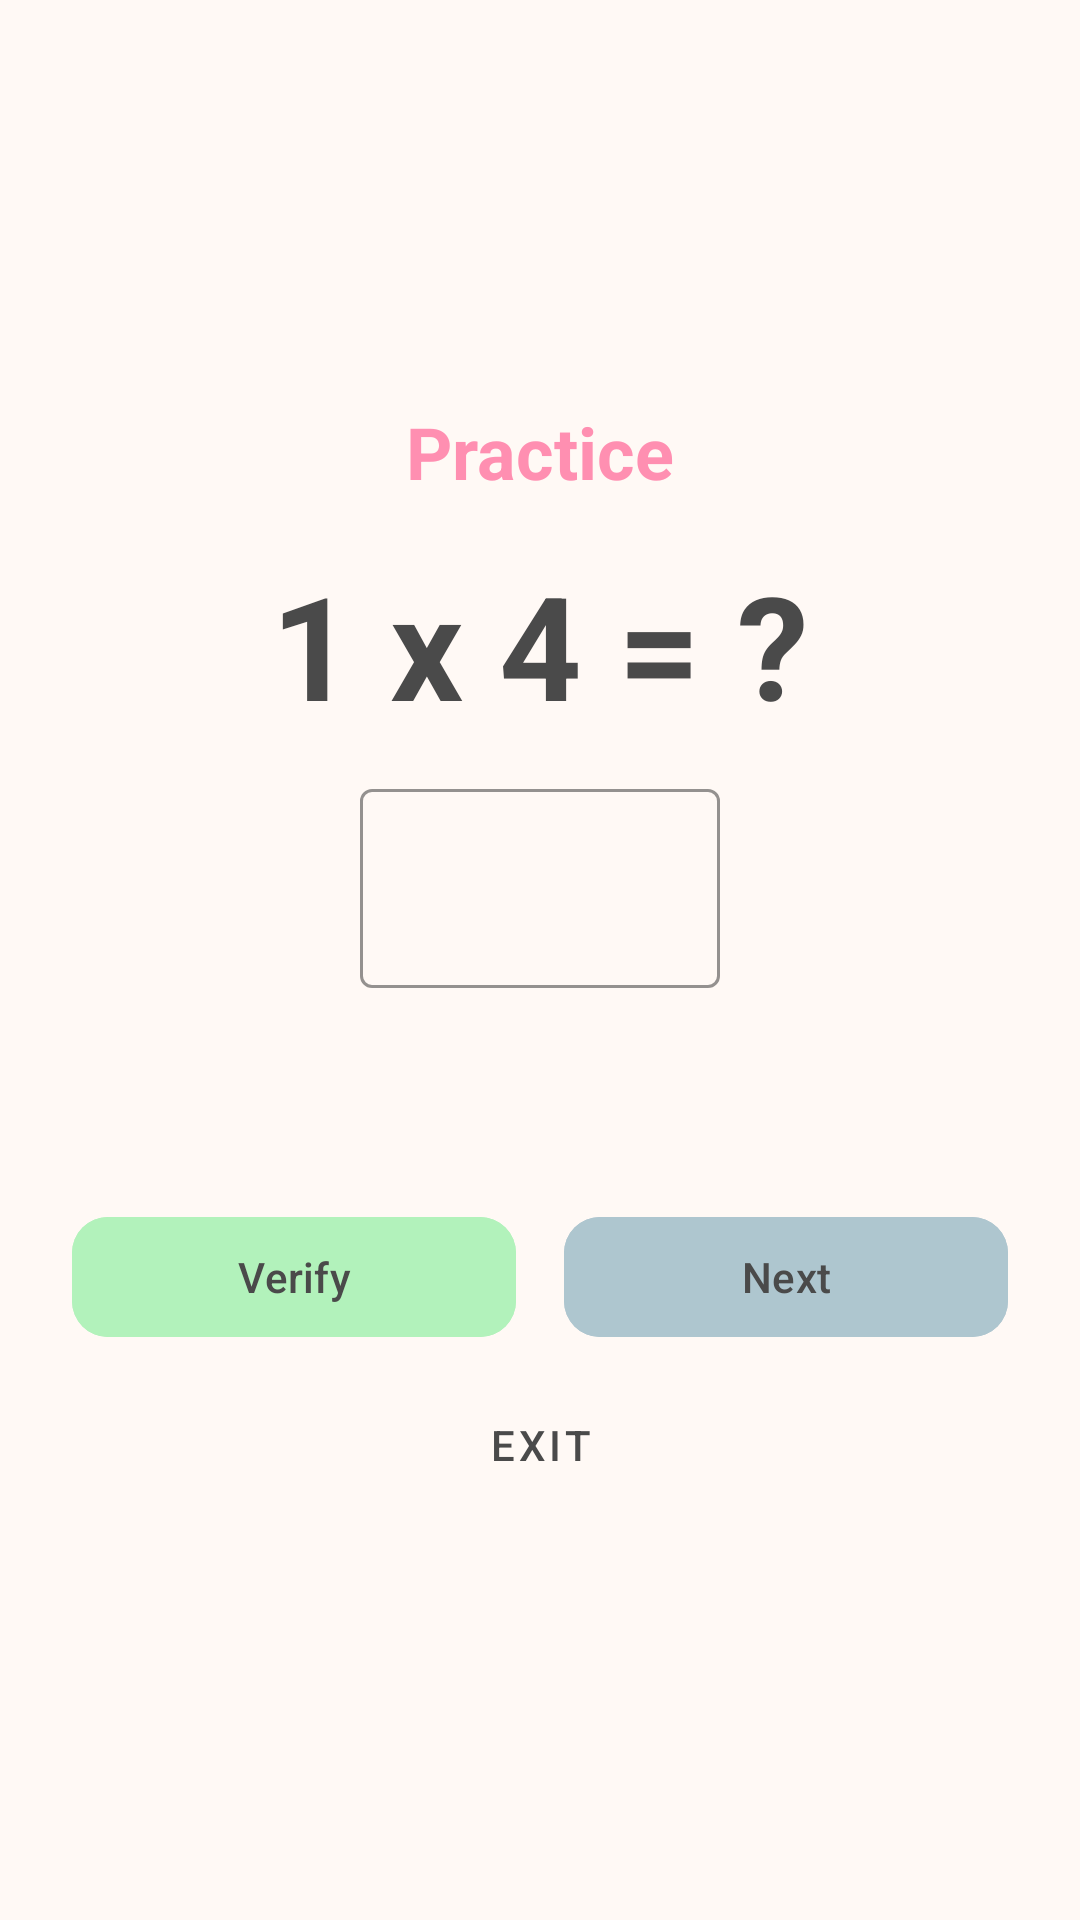

Reconstruct the res/layout file that produces this screen, plus the resources it refers to.
<!-- AndroidManifest.xml: application theme Theme.SammyApp -->
<!-- res/layout/dialog_practice.xml -->
<?xml version="1.0" encoding="utf-8"?>
<LinearLayout xmlns:android="http://schemas.android.com/apk/res/android"
    xmlns:app="http://schemas.android.com/apk/res-auto"
    android:layout_width="match_parent"
    android:layout_height="wrap_content"
    android:orientation="vertical"
    android:padding="24dp"
    android:background="@color/background_soft"
    android:gravity="center">

    <TextView
        android:id="@+id/tvPracticeTitle"
        android:layout_width="wrap_content"
        android:layout_height="wrap_content"
        android:text="Practice"
        android:textSize="24sp"
        android:textStyle="bold"
        android:textColor="@color/colorPrimaryDark"
        android:layout_marginBottom="16dp" />

    <TextView
        android:id="@+id/tvQuestion"
        android:layout_width="wrap_content"
        android:layout_height="wrap_content"
        android:text="1 x 4 = ?"
        android:textSize="48sp"
        android:textStyle="bold"
        android:textColor="@color/text_dark"
        android:layout_marginBottom="16dp" />

    <com.google.android.material.textfield.TextInputLayout
        android:layout_width="120dp"
        android:layout_height="wrap_content"
        style="@style/Widget.MaterialComponents.TextInputLayout.OutlinedBox"
        android:layout_marginBottom="24dp"
        app:boxStrokeColor="@color/colorPrimary"
        app:hintEnabled="false">

        <com.google.android.material.textfield.TextInputEditText
            android:id="@+id/etAnswer"
            android:layout_width="match_parent"
            android:layout_height="wrap_content"
            android:gravity="center"
            android:inputType="number"
            android:textSize="24sp"
            android:textColor="@color/text_dark" />
    </com.google.android.material.textfield.TextInputLayout>

    <TextView
        android:id="@+id/tvFeedback"
        android:layout_width="wrap_content"
        android:layout_height="wrap_content"
        android:textSize="18sp"
        android:textStyle="bold"
        android:layout_marginBottom="24dp"
        android:visibility="invisible" />

    <LinearLayout
        android:layout_width="match_parent"
        android:layout_height="wrap_content"
        android:orientation="horizontal"
        android:gravity="center">

        <com.google.android.material.button.MaterialButton
            android:id="@+id/btnVerify"
            android:layout_width="0dp"
            android:layout_height="wrap_content"
            android:layout_weight="1"
            android:layout_marginEnd="8dp"
            android:text="Verify"
            android:textAllCaps="false"
            app:cornerRadius="12dp"
            android:backgroundTint="@color/pastel_green"
            android:textColor="@color/text_dark" />

        <com.google.android.material.button.MaterialButton
            android:id="@+id/btnNextQuestion"
            android:layout_width="0dp"
            android:layout_height="wrap_content"
            android:layout_weight="1"
            android:layout_marginStart="8dp"
            android:text="Next"
            android:textAllCaps="false"
            app:cornerRadius="12dp"
            android:backgroundTint="@color/pastel_blue"
            android:textColor="@color/text_dark" />
    </LinearLayout>

    <com.google.android.material.button.MaterialButton
        android:id="@+id/btnClosePractice"
        style="@style/Widget.MaterialComponents.Button.TextButton"
        android:layout_width="wrap_content"
        android:layout_height="wrap_content"
        android:layout_marginTop="8dp"
        android:text="Exit"
        android:textColor="@color/text_dark" />

</LinearLayout>
<!-- resources referenced by this layout -->
<resources>
  <color name="background_soft">#FFF9F5</color>
  <color name="colorPrimary">#FFAFCC</color>
  <color name="colorPrimaryDark">#FF8FB1</color>
  <color name="pastel_blue">#AEC6CF</color>
  <color name="pastel_green">#B2F2BB</color>
  <color name="text_dark">#4A4A4A</color>
  <style name="Theme.SammyApp" parent="Base.Theme.SammyApp" />
  <style name="Base.Theme.SammyApp" parent="Theme.Material3.DayNight">
          
          <item name="colorPrimary">@color/colorPrimary</item>
          <item name="colorPrimaryDark">@color/colorPrimaryDark</item>
          <item name="colorAccent">@color/colorAccent</item>
          
          
          <item name="android:windowBackground">@color/background_soft</item>
          <item name="actionBarStyle">@style/MyActionBar</item>
      </style>
  <color name="colorAccent">#A2D2FF</color>
  <style name="MyActionBar" parent="Widget.AppCompat.ActionBar">
          <item name="background">@color/colorPrimary</item>
          <item name="titleTextStyle">@style/MyActionBarTitle</item>
      </style>
  <style name="MyActionBarTitle" parent="TextAppearance.AppCompat.Widget.ActionBar.Title">
          <item name="android:textColor">@color/white</item>
          <item name="android:textStyle">bold</item>
      </style>
  <color name="white">#FFFFFFFF</color>
</resources>
